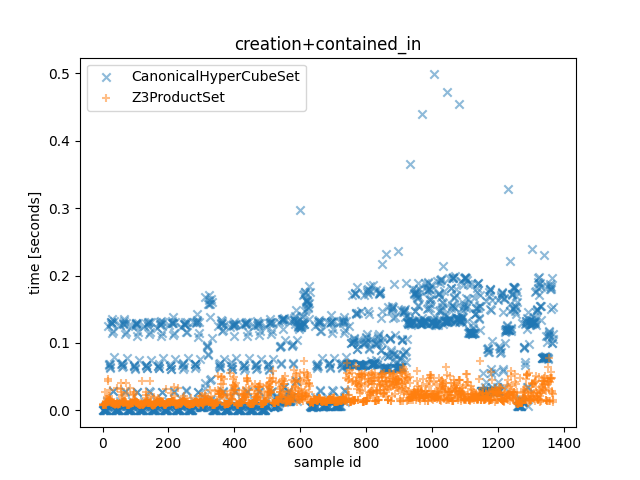

The data file committed next to this chart (first rows):
CanonicalHyperCubeSet time, Z3ProductSet time, CanonicalHyperCubeSet outcome, Z3ProductSet outcome, description
0.0001002, 0.007727, True, True, <allow_list1=[{'src_ports': [(30000, 327…
7.41000403650105e-05, 0.008812, False, False, <allow_list1=[{'src_ports': [(30000, 327…
7.090001599863172e-05, 0.008152, False, False, <allow_list1=[{'src_ports': [(30000, 327…
5.989999044686556e-05, 0.00828, False, False, <allow_list1=[{'src_ports': [(30000, 327…
7.039995398372412e-05, 0.007806, False, False, <allow_list1=[{'src_ports': [(30000, 327…
8.379999781027436e-05, 0.008163, True, True, <allow_list1=[{'src_ports': [(30000, 327…
0.0001048, 0.009417, False, False, <allow_list1=[{'src_ports': [(30000, 327…
8.540000999346375e-05, 0.009495, False, False, <allow_list1=[{'src_ports': [(30000, 327…
0.006579, 0.02763, False, False, <allow_list1=[{'src_ports': [(30000, 327…
0.0001696, 0.00805, True, True, <allow_list1=[{'src_ports': [(30000, 327…
0.0002045, 0.008121, True, True, <allow_list1=[{'src_ports': [(30000, 327…
0.0002892, 0.01067, True, True, <allow_list1=[{'src_ports': [(30000, 327…
0.0004406, 0.01671, True, True, <allow_list1=[{'src_ports': [(30000, 327…
0.000674, 0.01921, True, True, <allow_list1=[{'src_ports': [(30000, 327…
0.005668, 0.01184, True, True, <allow_list1=[{'src_ports': [(30000, 327…
0.01352, 0.01199, True, True, <allow_list1=[{'src_ports': [(30000, 327…
0.1256, 0.01337, False, True, <allow_list1=[{'src_ports': [(30000, 327…
0.005855, 0.04353, False, False, <allow_list1=[{'src_ports': [(30000, 327…
0.005757, 0.04702, False, False, <allow_list1=[{'src_ports': [(30000, 327…
0.005896, 0.02142, False, False, <allow_list1=[{'src_ports': [(30000, 327…
0.06709, 0.01572, False, False, <allow_list1=[{'src_ports': [(30000, 327…
0.06884, 0.01917, False, False, <allow_list1=[{'src_ports': [(30000, 327…
0.06865, 0.02965, False, False, <allow_list1=[{'src_ports': [(30000, 327…
0.06297, 0.01489, False, False, <allow_list1=[{'src_ports': [(30000, 327…
0.0638, 0.01585, False, False, <allow_list1=[{'src_ports': [(30000, 327…
0.1275, 0.01265, False, False, <allow_list1=[{'src_ports': [(30000, 327…
0.1315, 0.01308, False, False, <allow_list1=[{'src_ports': [(30000, 327…
0.1305, 0.01175, False, False, <allow_list1=[{'src_ports': [(30000, 327…
0.1297, 0.0118, False, False, <allow_list1=[{'src_ports': [(30000, 327…
0.1354, 0.01179, False, False, <allow_list1=[{'src_ports': [(30000, 327…
0.1142, 0.01101, False, False, <allow_list1=[{'src_ports': [(30000, 327…
0.02861, 0.01085, False, False, <allow_list1=[{'src_ports': [(30000, 327…
0.02809, 0.01096, False, False, <allow_list1=[{'src_ports': [(30000, 327…
0.1179, 0.009106, False, True, <allow_list1=[{'src_ports': [(30000, 327…
0.006109, 0.009334, True, True, <allow_list1=[{'src_ports': [(30000, 327…
0.1331, 0.0116, False, False, <allow_list1=[{'src_ports': [(30000, 327…
0.07888, 0.01186, False, False, <allow_list1=[{'src_ports': [(30000, 327…
8.180004078894854e-05, 0.008653, False, False, <allow_list1=[{'src_ports': [9050], 'neg…
7.92999635450542e-05, 0.009148, True, True, <allow_list1=[{'src_ports': [9050], 'neg…
7.290003122761846e-05, 0.009541, False, False, <allow_list1=[{'src_ports': [9050], 'neg…
6.150000263005495e-05, 0.009949, False, False, <allow_list1=[{'src_ports': [9050], 'neg…
6.19000056758523e-05, 0.009999, False, False, <allow_list1=[{'src_ports': [9050], 'neg…
8.339999476447701e-05, 0.0101, True, True, <allow_list1=[{'src_ports': [9050], 'neg…
9.849999332800508e-05, 0.01174, False, False, <allow_list1=[{'src_ports': [9050], 'neg…
8.570001227781177e-05, 0.0106, False, False, <allow_list1=[{'src_ports': [9050], 'neg…
0.005436, 0.03366, False, False, <allow_list1=[{'src_ports': [9050], 'neg…
0.0001306, 0.009447, True, True, <allow_list1=[{'src_ports': [9050], 'neg…
0.0001843, 0.008838, True, True, <allow_list1=[{'src_ports': [9050], 'neg…
0.0002581, 0.008696, True, True, <allow_list1=[{'src_ports': [9050], 'neg…
0.0004279, 0.008803, True, True, <allow_list1=[{'src_ports': [9050], 'neg…
0.0006812, 0.009382, True, True, <allow_list1=[{'src_ports': [9050], 'neg…
0.005855, 0.009753, True, True, <allow_list1=[{'src_ports': [9050], 'neg…
0.0137, 0.01002, True, True, <allow_list1=[{'src_ports': [9050], 'neg…
0.1262, 0.01061, False, True, <allow_list1=[{'src_ports': [9050], 'neg…
0.005839, 0.01285, False, False, <allow_list1=[{'src_ports': [9050], 'neg…
0.005926, 0.04019, False, False, <allow_list1=[{'src_ports': [9050], 'neg…
0.005979, 0.0318, False, False, <allow_list1=[{'src_ports': [9050], 'neg…
0.06842, 0.02799, False, False, <allow_list1=[{'src_ports': [9050], 'neg…
0.06828, 0.02015, False, False, <allow_list1=[{'src_ports': [9050], 'neg…
0.06981, 0.02247, False, False, <allow_list1=[{'src_ports': [9050], 'neg…
... 1,309 more rows
